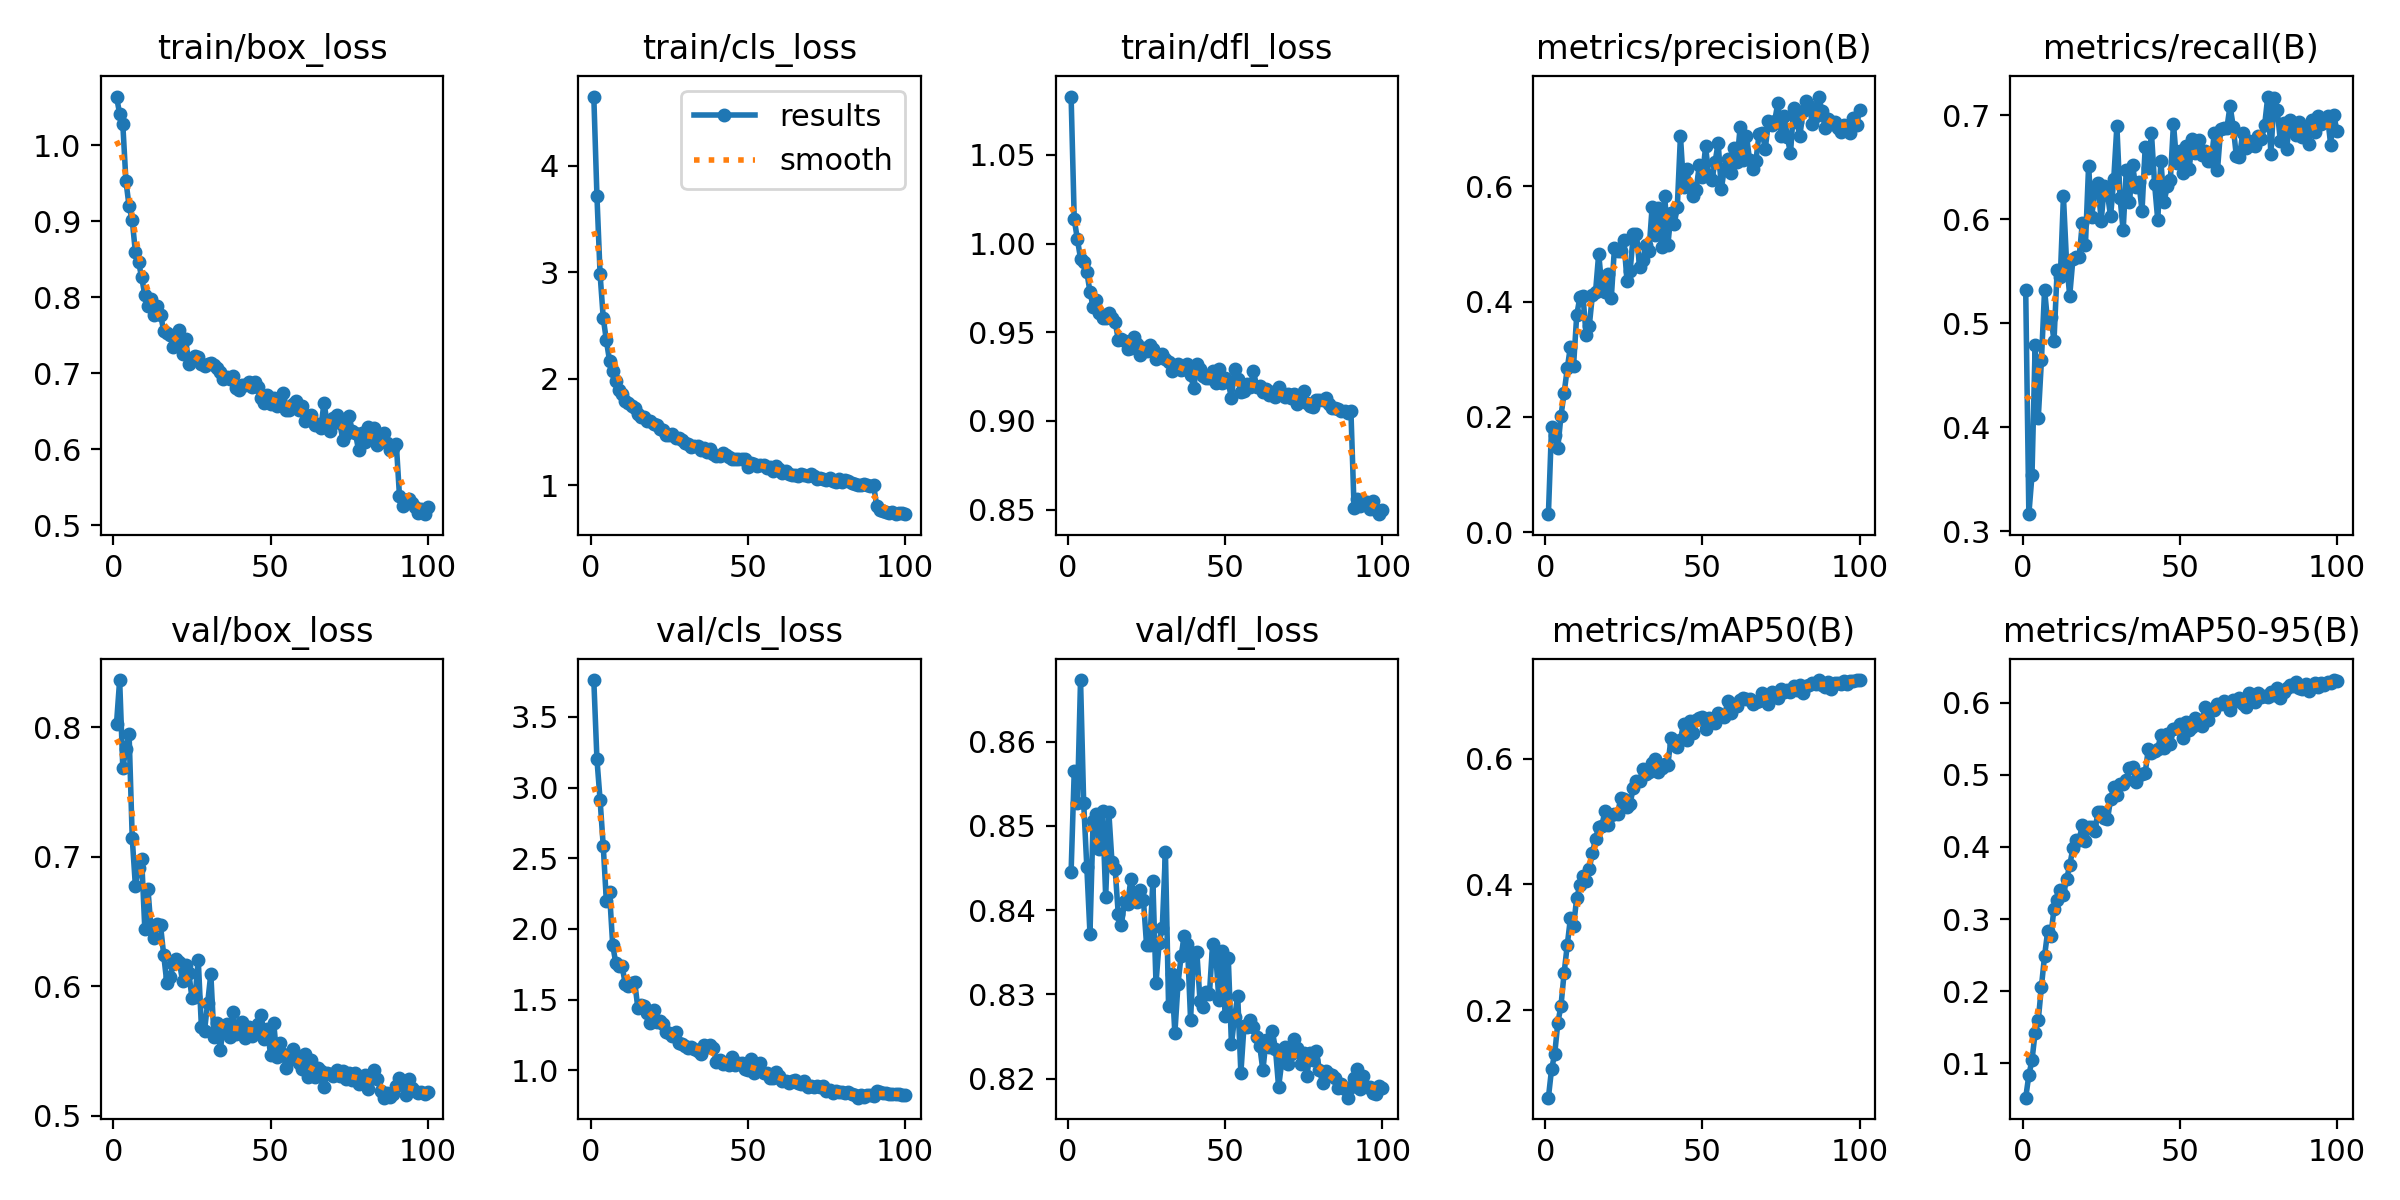

The data file committed next to this chart (first rows):
epoch, time, train/box_loss, train/cls_loss, train/dfl_loss, metrics/precision(B), metrics/recall(B), metrics/mAP50(B), metrics/mAP50-95(B), val/box_loss, val/cls_loss, val/dfl_loss, lr/pg0, lr/pg1, lr/pg2
1, 47.64, 1.064, 4.648, 1.083, 0.03098, 0.532, 0.06047, 0.05246, 0.8027, 3.761, 0.8446, 0.0001139, 0.0001139, 0.0001139
2, 71.64, 1.042, 3.711, 1.014, 0.1828, 0.3163, 0.1057, 0.0837, 0.8365, 3.2, 0.8565, 0.0002266, 0.0002266, 0.0002266
3, 95.17, 1.028, 2.98, 1.002, 0.1689, 0.3538, 0.1299, 0.1044, 0.7688, 2.913, 0.8527, 0.0003371, 0.0003371, 0.0003371
4, 118.4, 0.9532, 2.571, 0.9915, 0.1466, 0.479, 0.1796, 0.1428, 0.7832, 2.587, 0.8673, 0.0003348, 0.0003348, 0.0003348
5, 141.6, 0.9199, 2.359, 0.9896, 0.2019, 0.4091, 0.2067, 0.1602, 0.7951, 2.195, 0.8528, 0.0003313, 0.0003313, 0.0003313
6, 164.7, 0.9017, 2.169, 0.984, 0.2414, 0.464, 0.2592, 0.2064, 0.7146, 2.259, 0.8451, 0.0003279, 0.0003279, 0.0003279
7, 187.7, 0.8597, 2.073, 0.9728, 0.2839, 0.5322, 0.3034, 0.249, 0.6776, 1.889, 0.8372, 0.0003245, 0.0003245, 0.0003245
8, 210.9, 0.8467, 1.977, 0.9643, 0.322, 0.5, 0.3463, 0.2834, 0.6909, 1.757, 0.8506, 0.0003211, 0.0003211, 0.0003211
9, 234.1, 0.8264, 1.892, 0.9679, 0.2887, 0.5059, 0.334, 0.2771, 0.6983, 1.737, 0.8514, 0.0003177, 0.0003177, 0.0003177
10, 257.3, 0.8031, 1.856, 0.9606, 0.3759, 0.483, 0.378, 0.3142, 0.6442, 1.736, 0.8473, 0.0003143, 0.0003143, 0.0003143
11, 280.7, 0.7882, 1.786, 0.9581, 0.4078, 0.5507, 0.3983, 0.3262, 0.6752, 1.612, 0.8518, 0.0003108, 0.0003108, 0.0003108
12, 304, 0.7975, 1.773, 0.9583, 0.4096, 0.5439, 0.4139, 0.3402, 0.6438, 1.593, 0.8416, 0.0003074, 0.0003074, 0.0003074
13, 327, 0.7768, 1.739, 0.9607, 0.3414, 0.6218, 0.4057, 0.3334, 0.6373, 1.616, 0.8516, 0.000304, 0.000304, 0.000304
14, 350.1, 0.7879, 1.721, 0.9579, 0.3577, 0.558, 0.4246, 0.3553, 0.6479, 1.628, 0.8457, 0.0003006, 0.0003006, 0.0003006
15, 373.2, 0.7773, 1.672, 0.9559, 0.4118, 0.5264, 0.4506, 0.3745, 0.647, 1.442, 0.8449, 0.0002972, 0.0002972, 0.0002972
16, 395.3, 0.7563, 1.64, 0.9459, 0.4171, 0.5611, 0.472, 0.398, 0.6243, 1.466, 0.8395, 0.0002938, 0.0002938, 0.0002938
17, 418.5, 0.7535, 1.637, 0.9464, 0.4833, 0.5634, 0.492, 0.4098, 0.6028, 1.454, 0.8383, 0.0002904, 0.0002904, 0.0002904
18, 441.4, 0.7504, 1.6, 0.9449, 0.4241, 0.5635, 0.4931, 0.4099, 0.6071, 1.405, 0.8411, 0.0002869, 0.0002869, 0.0002869
19, 464.1, 0.7348, 1.601, 0.9403, 0.4166, 0.5958, 0.5174, 0.4302, 0.6168, 1.335, 0.8407, 0.0002835, 0.0002835, 0.0002835
20, 486.7, 0.7494, 1.577, 0.9413, 0.4473, 0.5752, 0.4946, 0.4084, 0.6207, 1.427, 0.8437, 0.0002801, 0.0002801, 0.0002801
21, 509.1, 0.7569, 1.566, 0.9473, 0.4057, 0.6509, 0.5105, 0.4272, 0.6184, 1.34, 0.8419, 0.0002767, 0.0002767, 0.0002767
22, 531.7, 0.7253, 1.524, 0.9433, 0.4929, 0.6023, 0.5125, 0.4279, 0.6041, 1.35, 0.8409, 0.0002733, 0.0002733, 0.0002733
23, 554.1, 0.7446, 1.522, 0.9373, 0.4884, 0.6282, 0.5118, 0.4225, 0.6165, 1.331, 0.8423, 0.0002699, 0.0002699, 0.0002699
24, 576.7, 0.7115, 1.468, 0.9409, 0.4883, 0.6345, 0.5373, 0.4489, 0.6104, 1.273, 0.8412, 0.0002664, 0.0002664, 0.0002664
25, 599.3, 0.7202, 1.468, 0.9392, 0.5072, 0.5979, 0.5359, 0.4481, 0.5908, 1.262, 0.8358, 0.000263, 0.000263, 0.000263
26, 621.8, 0.7228, 1.476, 0.9427, 0.4358, 0.6317, 0.5239, 0.4401, 0.5919, 1.244, 0.8358, 0.0002596, 0.0002596, 0.0002596
27, 644.3, 0.7219, 1.445, 0.9406, 0.4531, 0.6247, 0.5285, 0.4382, 0.6203, 1.272, 0.8434, 0.0002562, 0.0002562, 0.0002562
28, 666.8, 0.7127, 1.439, 0.9348, 0.5169, 0.6025, 0.5541, 0.4658, 0.5687, 1.192, 0.8313, 0.0002528, 0.0002528, 0.0002528
29, 689.4, 0.7101, 1.427, 0.9358, 0.517, 0.6381, 0.5638, 0.4826, 0.5657, 1.189, 0.8361, 0.0002494, 0.0002494, 0.0002494
30, 711.9, 0.7119, 1.396, 0.9375, 0.4608, 0.6895, 0.5641, 0.4726, 0.5872, 1.172, 0.8379, 0.0002459, 0.0002459, 0.0002459
31, 734.4, 0.7138, 1.391, 0.9349, 0.4727, 0.6206, 0.5837, 0.4879, 0.6096, 1.16, 0.8469, 0.0002425, 0.0002425, 0.0002425
32, 757, 0.7105, 1.362, 0.933, 0.4986, 0.589, 0.5749, 0.4873, 0.5609, 1.164, 0.8286, 0.0002391, 0.0002391, 0.0002391
33, 779.4, 0.7071, 1.365, 0.9283, 0.4885, 0.6476, 0.5794, 0.4931, 0.5713, 1.153, 0.8324, 0.0002357, 0.0002357, 0.0002357
34, 802, 0.701, 1.371, 0.9308, 0.565, 0.6161, 0.5938, 0.5093, 0.5506, 1.135, 0.8254, 0.0002323, 0.0002323, 0.0002323
35, 824.5, 0.6929, 1.335, 0.9323, 0.5151, 0.6518, 0.5991, 0.5113, 0.5684, 1.116, 0.8312, 0.0002289, 0.0002289, 0.0002289
36, 847, 0.6947, 1.347, 0.9286, 0.5625, 0.6306, 0.5792, 0.4904, 0.5706, 1.179, 0.8346, 0.0002255, 0.0002255, 0.0002255
37, 869.5, 0.6926, 1.315, 0.9291, 0.4946, 0.6352, 0.5858, 0.4992, 0.561, 1.167, 0.8369, 0.000222, 0.000222, 0.000222
38, 892, 0.6969, 1.339, 0.9321, 0.5833, 0.6078, 0.5912, 0.5014, 0.5801, 1.176, 0.836, 0.0002186, 0.0002186, 0.0002186
39, 914.5, 0.6806, 1.297, 0.9261, 0.4981, 0.6689, 0.5906, 0.5021, 0.5632, 1.16, 0.827, 0.0002152, 0.0002152, 0.0002152
40, 937, 0.6783, 1.273, 0.9185, 0.5541, 0.6492, 0.6324, 0.536, 0.5659, 1.062, 0.8349, 0.0002118, 0.0002118, 0.0002118
41, 959.5, 0.6848, 1.278, 0.9319, 0.534, 0.6826, 0.6229, 0.5299, 0.5723, 1.074, 0.835, 0.0002084, 0.0002084, 0.0002084
42, 982.1, 0.684, 1.307, 0.929, 0.5647, 0.6334, 0.6185, 0.5333, 0.5601, 1.042, 0.8292, 0.000205, 0.000205, 0.000205
43, 1005, 0.6883, 1.282, 0.9255, 0.6876, 0.5991, 0.6303, 0.5361, 0.5681, 1.053, 0.8285, 0.0002015, 0.0002015, 0.0002015
44, 1027, 0.6824, 1.261, 0.924, 0.5992, 0.6557, 0.656, 0.5553, 0.5618, 1.035, 0.8303, 0.0001981, 0.0001981, 0.0001981
45, 1050, 0.6881, 1.244, 0.924, 0.6305, 0.616, 0.6298, 0.5377, 0.5636, 1.096, 0.83, 0.0001947, 0.0001947, 0.0001947
46, 1072, 0.6817, 1.248, 0.9281, 0.5985, 0.6316, 0.6599, 0.5562, 0.5712, 1.037, 0.836, 0.0001913, 0.0001913, 0.0001913
47, 1095, 0.6674, 1.248, 0.9212, 0.5827, 0.6372, 0.6414, 0.5423, 0.578, 1.049, 0.8348, 0.0001879, 0.0001879, 0.0001879
48, 1117, 0.6605, 1.243, 0.9291, 0.5945, 0.6918, 0.6615, 0.5635, 0.5589, 1.055, 0.8294, 0.0001845, 0.0001845, 0.0001845
49, 1140, 0.6712, 1.245, 0.9212, 0.6365, 0.6543, 0.664, 0.5647, 0.5672, 1.011, 0.8351, 0.0001811, 0.0001811, 0.0001811
50, 1162, 0.6592, 1.172, 0.9245, 0.6159, 0.6654, 0.6658, 0.5707, 0.5467, 1.003, 0.8274, 0.0001776, 0.0001776, 0.0001776
51, 1184, 0.667, 1.208, 0.9218, 0.6694, 0.6442, 0.6473, 0.5511, 0.5718, 1.079, 0.8343, 0.0001742, 0.0001742, 0.0001742
52, 1207, 0.6566, 1.198, 0.9127, 0.6184, 0.6698, 0.6655, 0.5726, 0.545, 0.9778, 0.824, 0.0001708, 0.0001708, 0.0001708
53, 1229, 0.6647, 1.184, 0.9292, 0.6117, 0.6482, 0.6633, 0.5627, 0.5562, 1.011, 0.8273, 0.0001674, 0.0001674, 0.0001674
54, 1252, 0.6743, 1.187, 0.9236, 0.6418, 0.6768, 0.6572, 0.5665, 0.5474, 1.051, 0.8298, 0.000164, 0.000164, 0.000164
55, 1274, 0.6513, 1.188, 0.9164, 0.6755, 0.6637, 0.6724, 0.5783, 0.5367, 0.982, 0.8206, 0.0001606, 0.0001606, 0.0001606
56, 1297, 0.6513, 1.166, 0.9169, 0.5959, 0.6756, 0.6694, 0.5755, 0.5432, 0.9791, 0.8263, 0.0001571, 0.0001571, 0.0001571
57, 1319, 0.66, 1.17, 0.9207, 0.631, 0.6619, 0.666, 0.5682, 0.5512, 0.944, 0.8262, 0.0001537, 0.0001537, 0.0001537
58, 1342, 0.6633, 1.138, 0.9191, 0.6477, 0.6654, 0.6915, 0.5936, 0.5469, 0.9425, 0.827, 0.0001503, 0.0001503, 0.0001503
59, 1365, 0.652, 1.178, 0.9284, 0.6238, 0.656, 0.6722, 0.5756, 0.5408, 0.985, 0.8261, 0.0001469, 0.0001469, 0.0001469
60, 1387, 0.6569, 1.148, 0.9193, 0.6663, 0.656, 0.6843, 0.5905, 0.5359, 0.9586, 0.8249, 0.0001435, 0.0001435, 0.0001435
... 40 more rows
